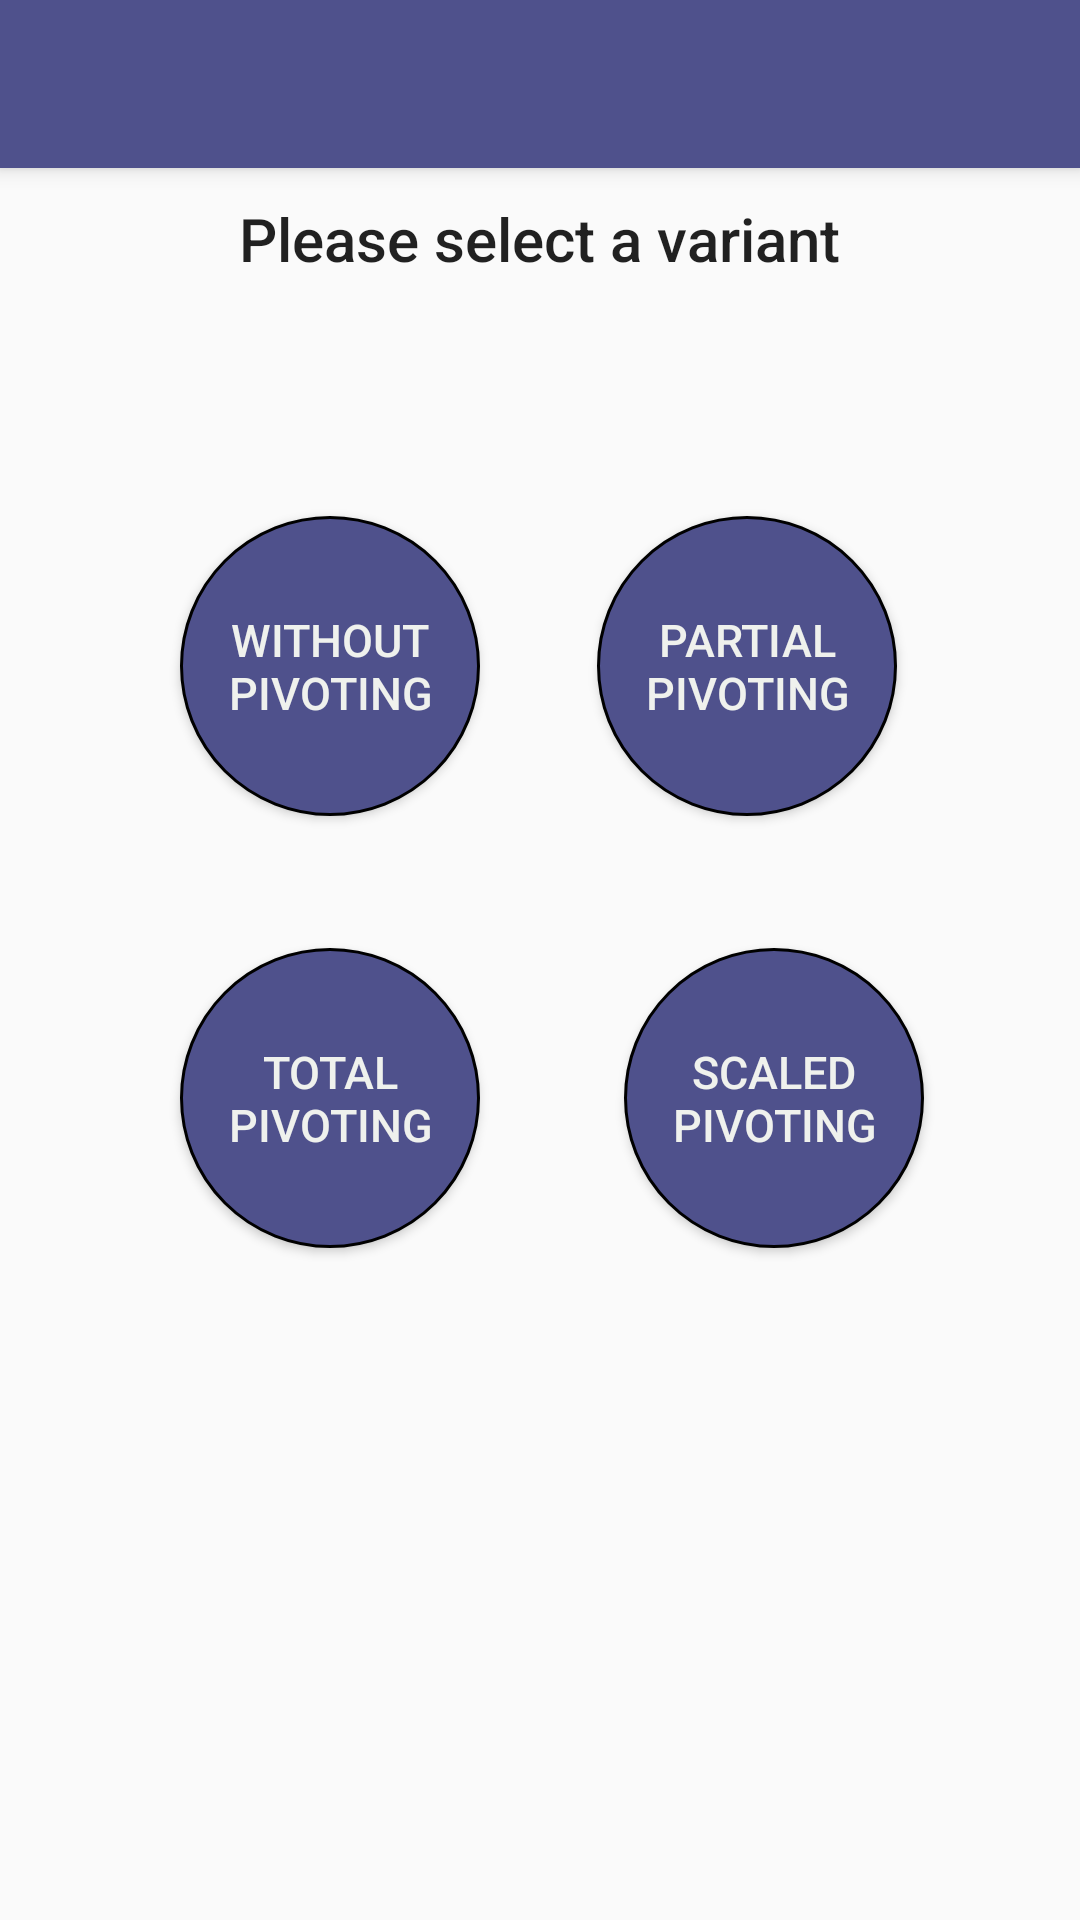

The Android layout XML behind this screen, and the referenced resources:
<!-- AndroidManifest.xml: application theme AppTheme -->
<!-- res/layout/activity_gaussian_elimination_variants.xml -->
<?xml version="1.0" encoding="utf-8"?>
<android.support.design.widget.CoordinatorLayout xmlns:android="http://schemas.android.com/apk/res/android"
    xmlns:app="http://schemas.android.com/apk/res-auto"
    xmlns:tools="http://schemas.android.com/tools"
    android:layout_width="match_parent"
    android:layout_height="match_parent"
    tools:context="co.edu.eafit.numerico.GaussianEliminationVariants">

    <android.support.design.widget.AppBarLayout
        android:layout_width="match_parent"
        android:layout_height="wrap_content"
        android:theme="@style/AppTheme.AppBarOverlay">

        <android.support.v7.widget.Toolbar
            android:id="@+id/toolbar"
            android:layout_width="match_parent"
            android:layout_height="?attr/actionBarSize"
            android:background="?attr/colorPrimary"
            app:popupTheme="@style/AppTheme.PopupOverlay" />

    </android.support.design.widget.AppBarLayout>

  <RelativeLayout
    android:layout_width="match_parent"
    android:layout_height="match_parent"
    android:background="@drawable/background"
    android:padding="30dp">

    <Button
      android:id="@+id/without_pivot_btn"
      android:layout_width="100dp"
      android:layout_height="100dp"
      android:layout_alignParentStart="true"
      android:layout_below="@+id/textView"
      android:layout_marginStart="30dp"
      android:layout_marginTop="79dp"
      android:background="@drawable/button_shape"
      android:text="Without Pivoting"
      android:textColor="@color/white"
      android:textSize="15sp" />

    <Button
      android:id="@+id/partial_pivoting_btn"
      android:layout_width="100dp"
      android:layout_height="100dp"
      android:layout_alignBaseline="@+id/without_pivot_btn"
      android:layout_alignBottom="@+id/without_pivot_btn"
      android:layout_alignParentEnd="true"
      android:layout_marginEnd="31dp"
      android:layout_marginRight="22dp"
      android:background="@drawable/button_shape"
      android:text="Partial Pivoting"
      android:textColor="@color/white"
      android:textSize="15sp" />

    <Button
      android:id="@+id/total_pivoting_btn"
      android:layout_width="100dp"
      android:layout_height="100dp"
      android:background="@drawable/button_shape"
      android:text="Total Pivoting"
      android:textColor="@color/white"
      android:textSize="15sp"
      android:layout_marginTop="44dp"
      android:layout_below="@+id/without_pivot_btn"
      android:layout_alignStart="@+id/without_pivot_btn" />

    <Button
      android:id="@+id/scaled_pivoting_btn"
      android:layout_width="100dp"
      android:layout_height="100dp"
      android:background="@drawable/button_shape"
      android:text="Scaled Pivoting"
      android:textColor="@color/white"
      android:textSize="15sp"
      android:layout_marginRight="22dp"
      android:layout_alignBaseline="@+id/total_pivoting_btn"
      android:layout_alignBottom="@+id/total_pivoting_btn"
      android:layout_alignParentEnd="true" />

    <TextView
      android:id="@+id/textView"
      android:layout_width="wrap_content"
      android:layout_height="wrap_content"
      android:layout_alignParentTop="true"
      android:layout_centerHorizontal="true"
      android:layout_marginTop="36dp"
      android:text="Please select a variant"
      android:textAppearance="@style/TextAppearance.AppCompat.Title" />

  </RelativeLayout>

</android.support.design.widget.CoordinatorLayout>
<!-- resources referenced by this layout -->
<resources>
  <color name="white">#EFF1ED</color>
  <!-- drawable button_shape (drawable) -->
  <?xml version="1.0" encoding="utf-8"?>
  <shape xmlns:android="http://schemas.android.com/apk/res/android" android:shape="rectangle" >
      <corners
          android:radius="100dp"
          />
      <solid
          android:color="@color/colorPrimary"
          />
      <padding
          android:left="0dp"
          android:top="0dp"
          android:right="0dp"
          android:bottom="0dp"
          />
      <size
          android:width="100dp"
          android:height="100dp"
          />
      <stroke
          android:width="1dp"
          android:color="#000000"
          />
  </shape>
  <style name="AppTheme.AppBarOverlay" parent="ThemeOverlay.AppCompat.Dark.ActionBar" />
  <style name="AppTheme.PopupOverlay" parent="ThemeOverlay.AppCompat.Light" />
  <style name="AppTheme" parent="Theme.AppCompat.Light.DarkActionBar">
          
          <item name="colorPrimary">@color/colorPrimary</item>
          <item name="colorPrimaryDark">@color/colorPrimaryDark</item>
          <item name="colorAccent">@color/colorAccent</item>
      </style>
  <color name="colorPrimary">#4F518C</color>
  <color name="colorPrimaryDark">#4F518C</color>
  <color name="colorAccent">#8C4F51</color>
</resources>
